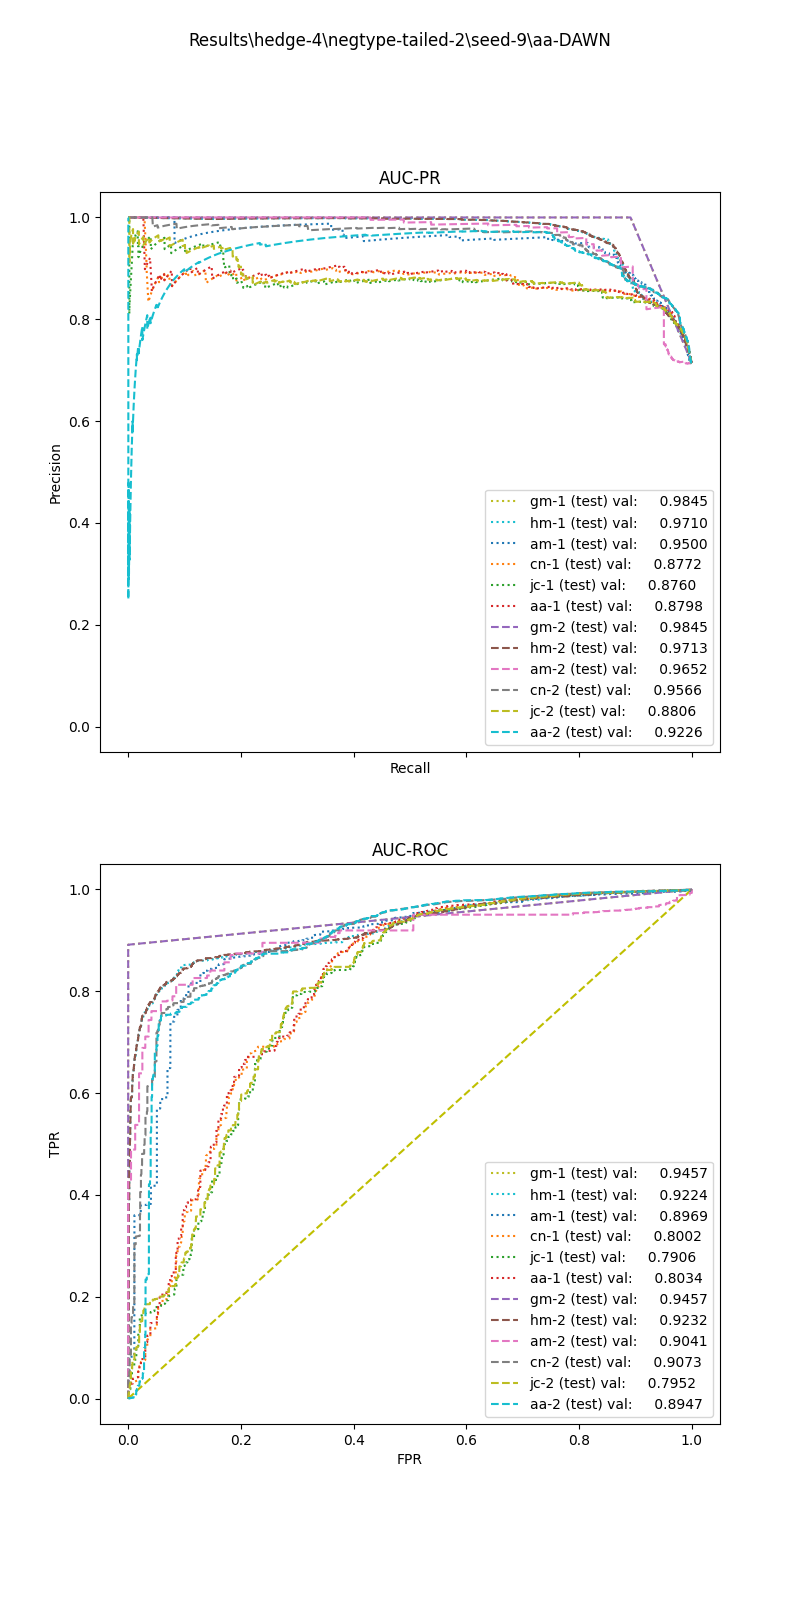

The table this chart was drawn from, first rows:
, input_dim1, pred_dim1, input_dim2, pred_dim2, input_dim3, pred_dim3, label
0, 56.07, 1.0, 0.7247, 1.0, , , 1.0
1, 81.13, 1.0, 0.6842, 1.0, , , 1.0
2, 93.52, 1.0, 0.6693, 1.0, , , 1.0
3, 91.35, 1.0, 0.6449, 1.0, , , 1.0
4, 91.42, 1.0, 0.675, 1.0, , , 1.0
5, 65.29, 1.0, 0.0, 0.0, , , 1.0
6, 28.01, 1.0, 0.1996, 1.0, , , 1.0
7, 51.84, 1.0, 0.6974, 1.0, , , 1.0
8, 22.98, 1.0, 0.9021, 1.0, , , 1.0
9, 91.83, 1.0, 0.681, 1.0, , , 1.0
10, 49.34, 1.0, 0.7101, 1.0, , , 1.0
11, 66.47, 1.0, 0.1938, 1.0, , , 1.0
12, 90.87, 1.0, 0.0, 1.0, , , 1.0
13, 94.8, 1.0, 0.0, 1.0, , , 1.0
14, 5.952, 0.0, 0.0, 0.0, , , 1.0
15, 108.9, 1.0, 0.6609, 1.0, , , 1.0
16, 137.3, 1.0, 0.6516, 1.0, , , 1.0
17, 29.85, 1.0, 0.7248, 1.0, , , 1.0
18, 92.34, 1.0, 0.6858, 1.0, , , 1.0
19, 92.06, 1.0, 0.0, 1.0, , , 1.0
20, 118.4, 1.0, 0.6529, 1.0, , , 1.0
21, 94.64, 1.0, 0.6531, 1.0, , , 1.0
22, 67.73, 1.0, 0.0, 0.0, , , 1.0
23, 97.65, 1.0, 0.3372, 1.0, , , 1.0
24, 87.93, 1.0, 0.7068, 1.0, , , 1.0
25, 31.82, 1.0, 0.0, 0.0, , , 1.0
26, 123.1, 1.0, 0.6745, 1.0, , , 1.0
27, 118.4, 1.0, 0.0, 1.0, , , 1.0
28, 151.8, 1.0, 0.6393, 1.0, , , 1.0
29, 49.01, 1.0, 0.0, 0.0, , , 1.0
30, 69.44, 1.0, 0.6614, 1.0, , , 1.0
31, 48.87, 1.0, 0.7419, 1.0, , , 1.0
32, 49.94, 1.0, 0.0, 0.0, , , 1.0
33, 29.18, 1.0, 0.3915, 1.0, , , 1.0
34, 64.88, 1.0, 0.666, 1.0, , , 1.0
35, 45.3, 1.0, 0.803, 1.0, , , 1.0
36, 56.51, 1.0, 0.7098, 1.0, , , 1.0
37, 30.63, 1.0, 0.3162, 1.0, , , 1.0
38, 102.4, 1.0, 0.0, 1.0, , , 1.0
39, 10.66, 0.0, 0.0, 0.0, , , 1.0
40, 44.81, 1.0, 0.0, 0.0, , , 1.0
41, 40.9, 1.0, 0.0, 0.0, , , 1.0
42, 7.504, 0.0, 0.0, 0.0, , , 1.0
43, 81.07, 1.0, 0.682, 1.0, , , 1.0
44, 0.0, 0.0, 0.0, 0.0, , , 1.0
45, 18.27, 0.0, 0.3181, 1.0, , , 1.0
46, 75.89, 1.0, 0.6898, 1.0, , , 1.0
47, 91, 1.0, 0.0, 1.0, , , 1.0
48, 28.14, 1.0, 0.0, 0.0, , , 1.0
49, 126.8, 1.0, 0.3611, 1.0, , , 1.0
50, 152.8, 1.0, 0.6143, 1.0, , , 1.0
51, 72.74, 1.0, 0.167, 1.0, , , 1.0
52, 24.95, 1.0, 0.712, 1.0, , , 1.0
53, 69.12, 1.0, 0.7133, 1.0, , , 1.0
54, 123.9, 1.0, 0.6197, 1.0, , , 1.0
55, 173.3, 1.0, 0.1488, 1.0, , , 1.0
56, 104.7, 1.0, 0.6426, 1.0, , , 1.0
57, 108.3, 1.0, 0.6274, 1.0, , , 1.0
58, 74.93, 1.0, 0.3252, 1.0, , , 1.0
59, 40.09, 1.0, 0.7083, 1.0, , , 1.0
... 20,821 more rows
